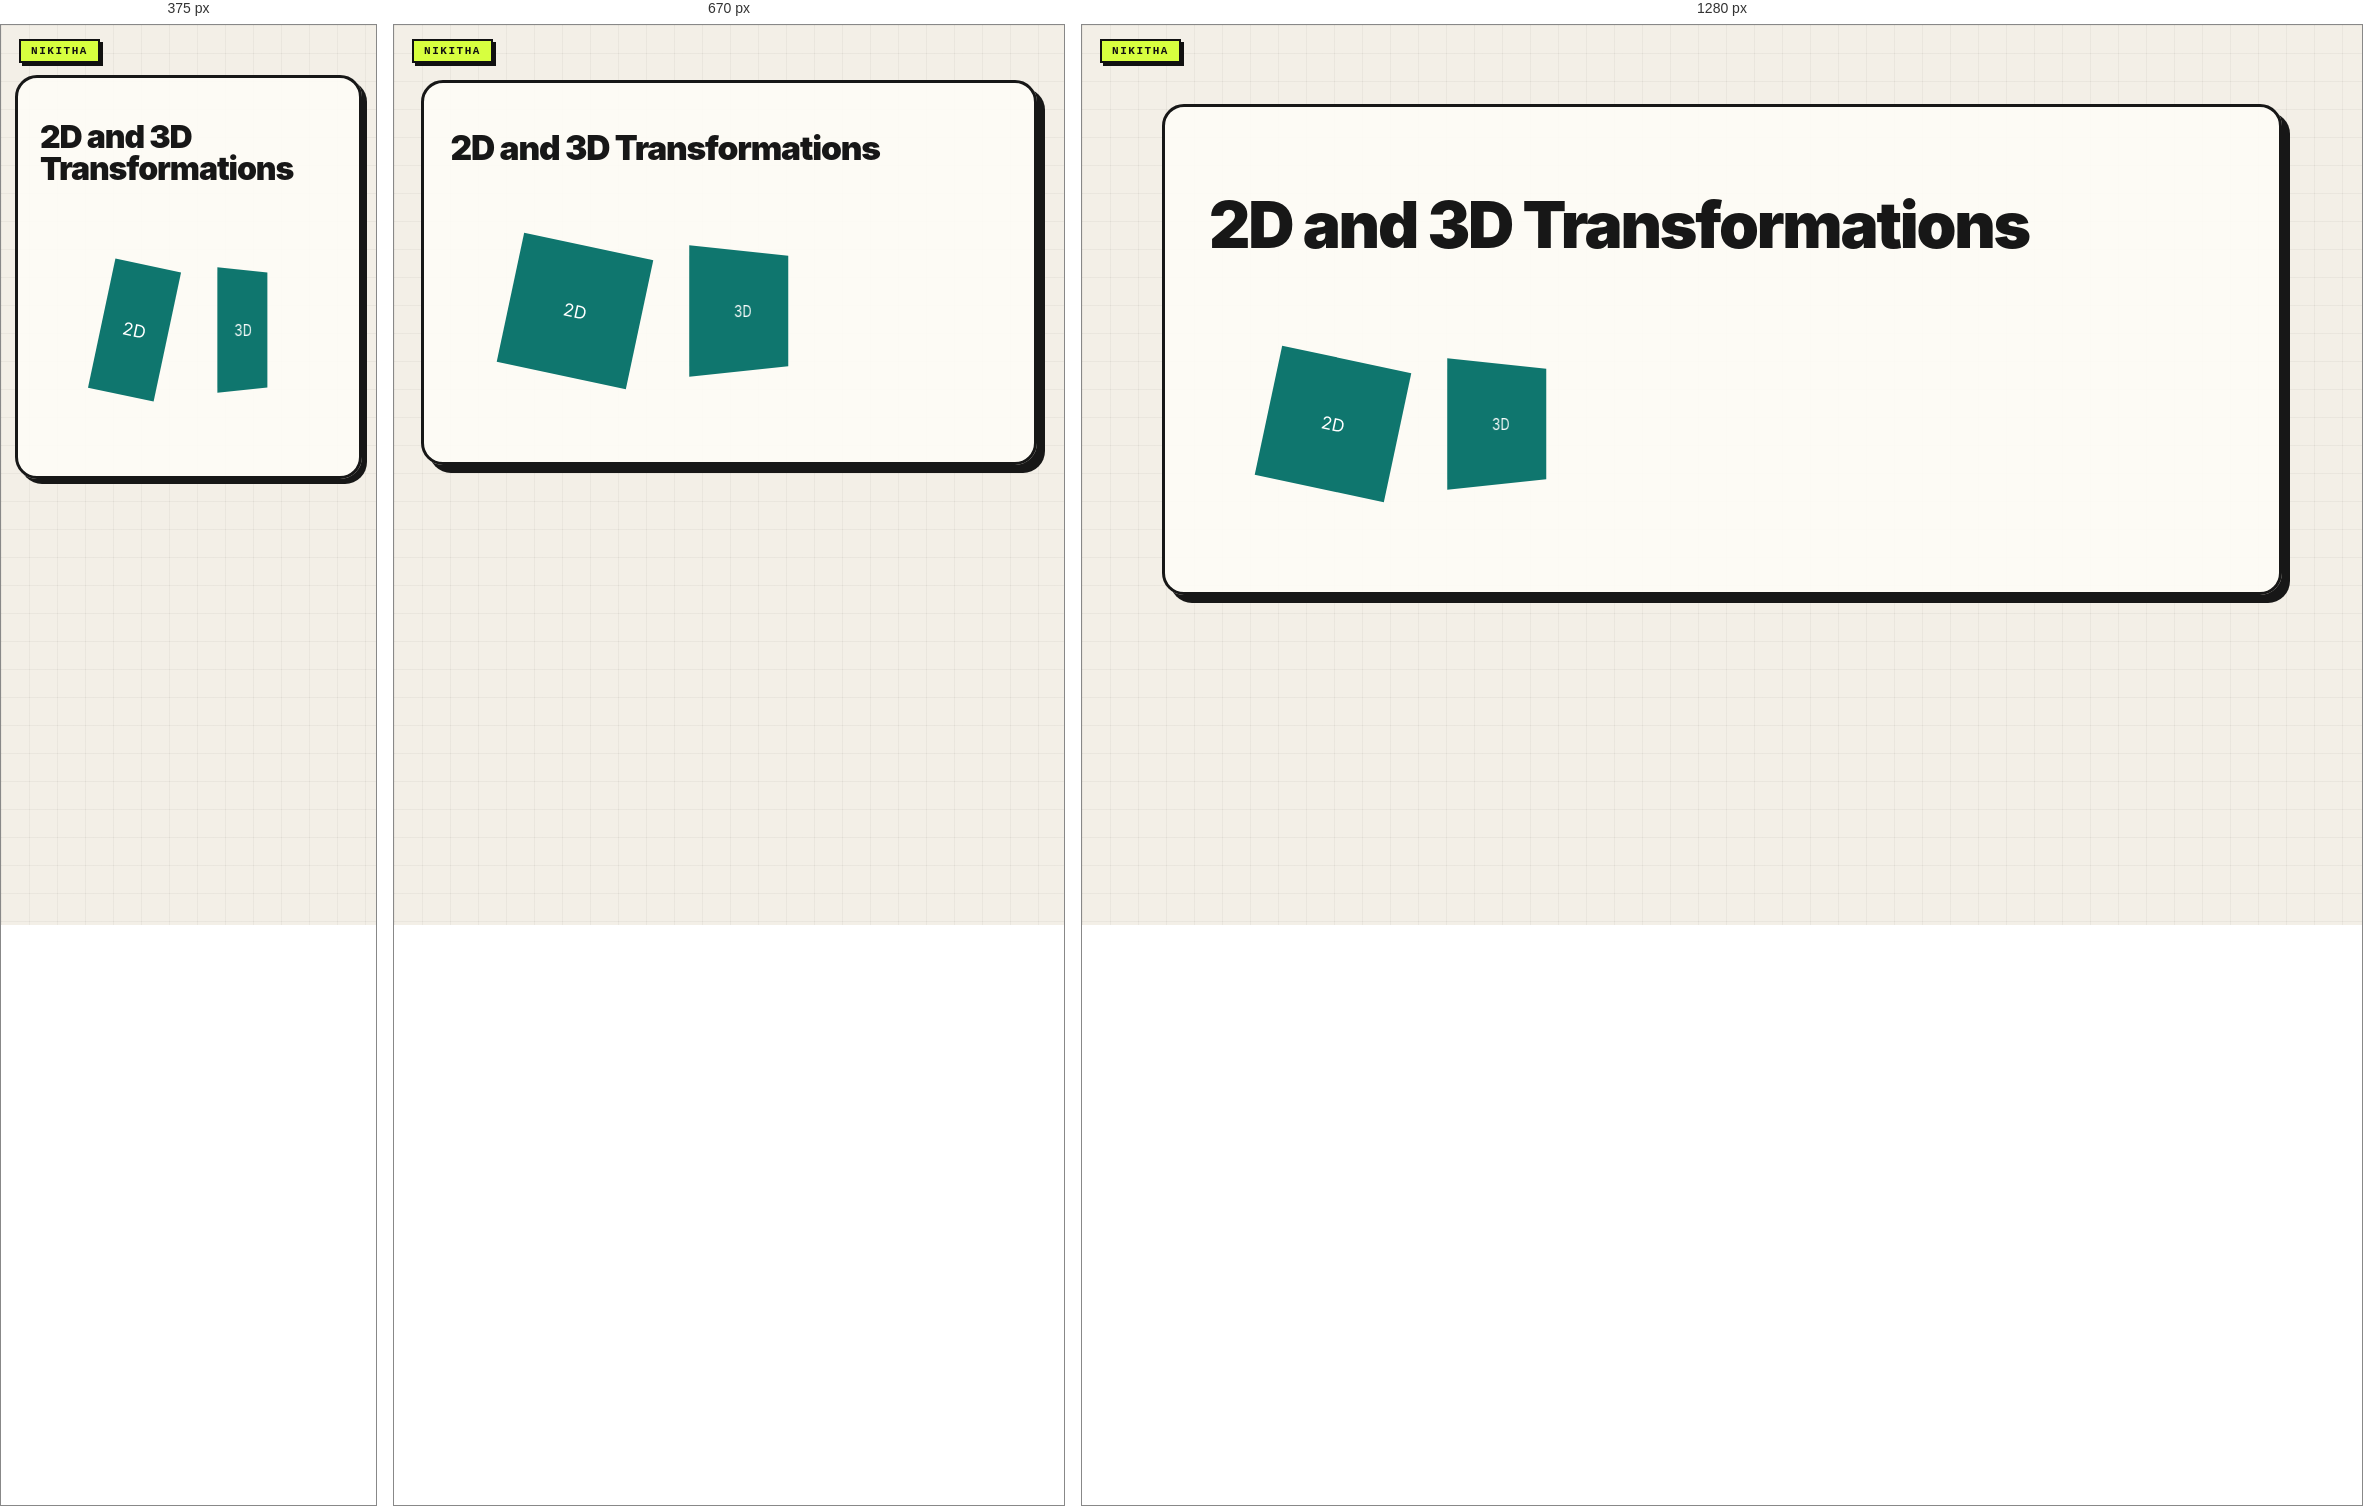
Rendered at 375 px, 670 px and 1280 px, left to right.

<!-- file: 65-transformations.html -->
<!doctype html><html lang="en"><head><link rel="stylesheet" href="../nikitha-ui.css"><meta charset="utf-8"><meta name="viewport" content="width=device-width,initial-scale=1"><title>2D and 3D Transformations</title><link rel="stylesheet" href="advanced.css"><style>.transform-stage{display:flex;gap:3rem;padding:4rem}.shape{width:120px;height:120px;background:#0f766e;color:#fff;display:grid;place-items:center}.two-d{transform:rotate(12deg) scale(1.1)}.three-d{transform:perspective(400px) rotateY(35deg)}</style></head><body class="nikitha-ui"><main><h1>2D and 3D Transformations</h1><div class="transform-stage"><div class="shape two-d">2D</div><div class="shape three-d">3D</div></div></main></body></html>

/* @media block from nikitha-ui.css */
@media(max-width:640px){
  body.nikitha-ui{padding:22px 14px 30px !important}
  body.nikitha-ui::before{position:absolute}
  body.nikitha-ui > main,
  body.nikitha-ui > header,
  body.nikitha-ui > .page{box-shadow:5px 5px 0 #171717 !important}
}

/* @media block from advanced.css */
@media(max-width:700px){.cols{grid-template-columns:1fr}}